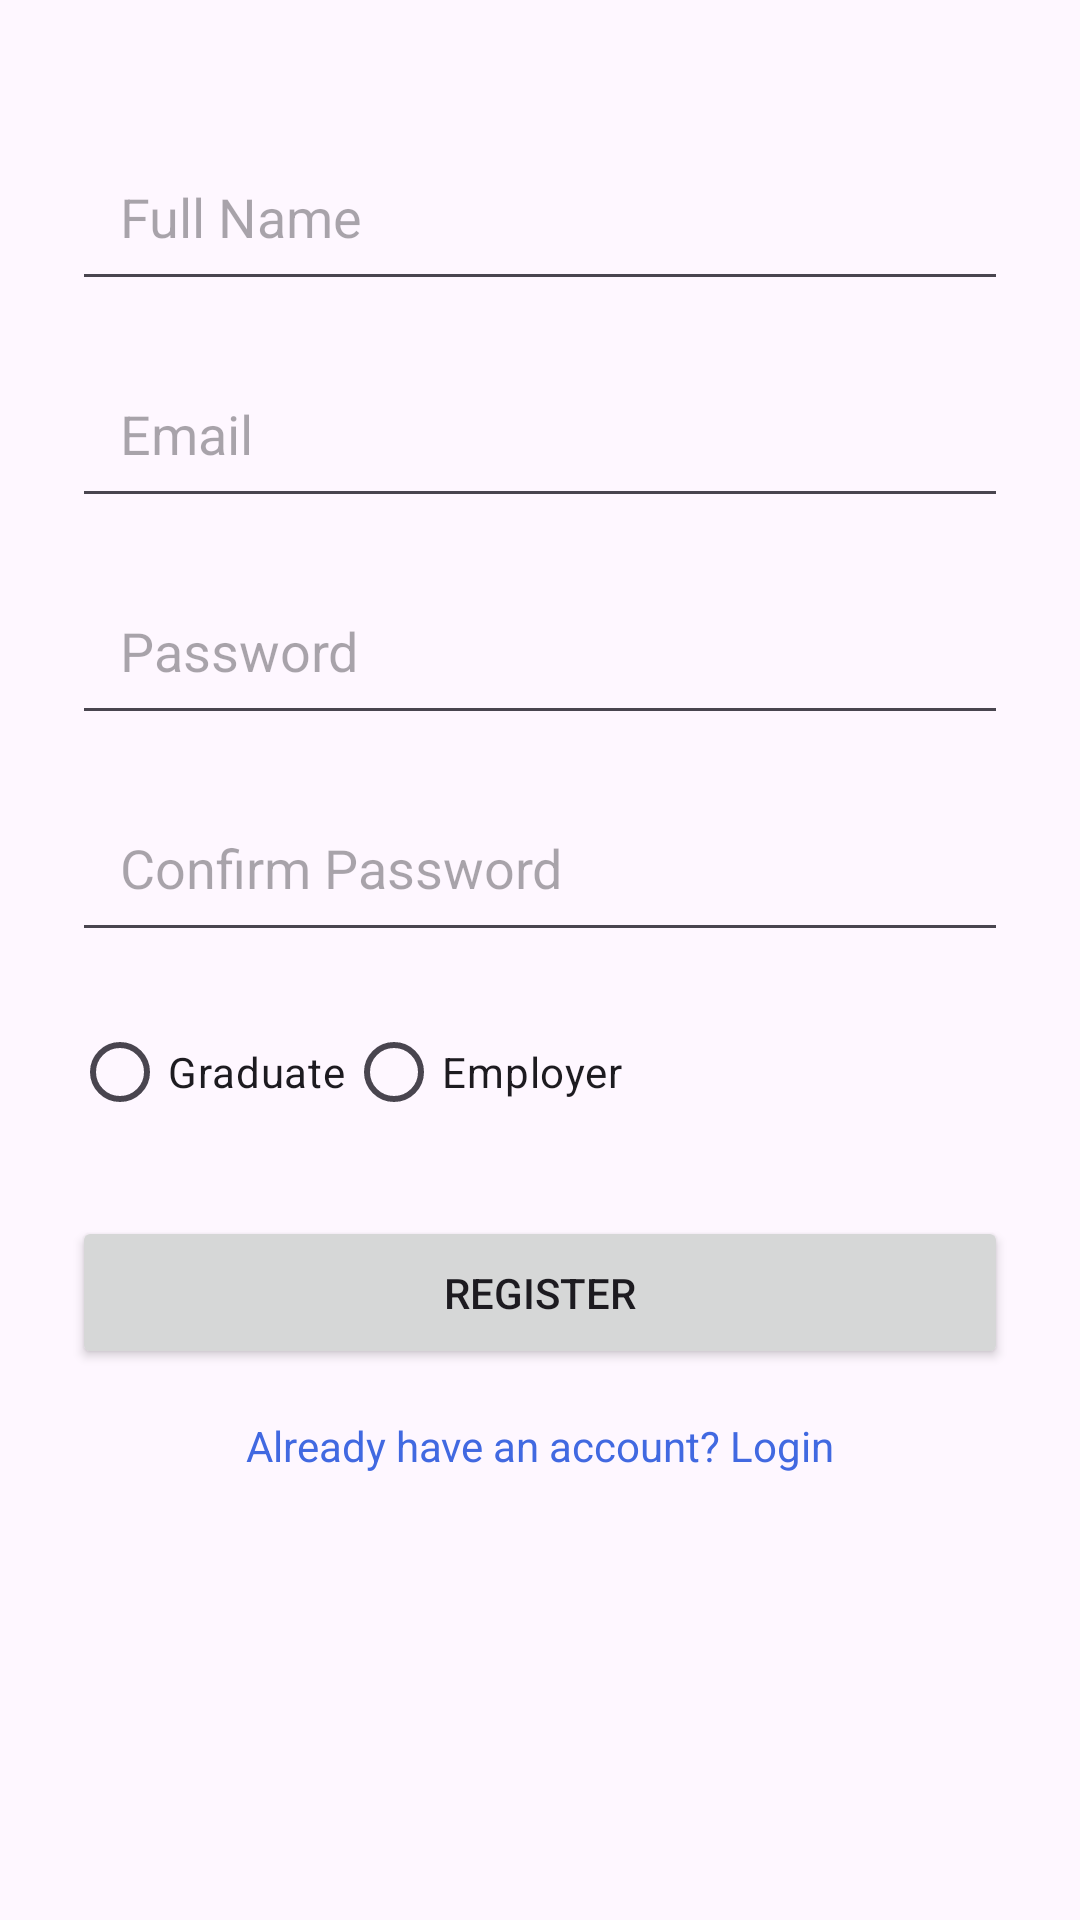

Write the Android layout XML for this screen, with the resource values it uses.
<!-- AndroidManifest.xml: application theme Theme.GradConnect2025 -->
<!-- res/layout/activity_register.xml -->
<?xml version="1.0" encoding="utf-8"?>
<androidx.constraintlayout.widget.ConstraintLayout xmlns:android="http://schemas.android.com/apk/res/android"
                                                   xmlns:app="http://schemas.android.com/apk/res-auto"
                                                   xmlns:tools="http://schemas.android.com/tools"
                                                   android:id="@+id/main"
                                                   android:layout_width="match_parent"
                                                   android:layout_height="match_parent"
                                                   tools:context=".RegisterActivity"
                                                   android:padding="24dp">

    
    <EditText
            android:id="@+id/editTextFullName"
            android:layout_width="0dp"
            android:layout_height="wrap_content"
            android:hint="@string/full_name"
            app:layout_constraintTop_toTopOf="parent"
            app:layout_constraintStart_toStartOf="parent"
            app:layout_constraintEnd_toEndOf="parent"
            android:inputType="textPersonName"
            android:layout_marginTop="20dp"
            android:padding="16dp"
            android:importantForAccessibility="yes"
            android:contentDescription="@string/full_name"
            android:minHeight="48dp"/>

    
    <EditText
            android:id="@+id/editTextEmail"
            android:layout_width="0dp"
            android:layout_height="wrap_content"
            android:hint="@string/email"
            app:layout_constraintTop_toBottomOf="@id/editTextFullName"
            app:layout_constraintStart_toStartOf="parent"
            app:layout_constraintEnd_toEndOf="parent"
            android:inputType="textEmailAddress"
            android:autofillHints="email"
            android:layout_marginTop="16dp"
            android:padding="16dp"
            android:importantForAccessibility="yes"
            android:contentDescription="@string/email"
            android:minHeight="48dp"/>

    
    <EditText
            android:id="@+id/editTextPassword"
            android:layout_width="0dp"
            android:layout_height="wrap_content"
            android:hint="@string/password"
            app:layout_constraintTop_toBottomOf="@id/editTextEmail"
            app:layout_constraintStart_toStartOf="parent"
            app:layout_constraintEnd_toEndOf="parent"
            android:inputType="textPassword"
            android:layout_marginTop="16dp"
            android:padding="16dp"
            android:importantForAccessibility="yes"
            android:contentDescription="@string/password"
            android:minHeight="48dp"/>

    
    <EditText
            android:id="@+id/editTextConfirmPassword"
            android:layout_width="0dp"
            android:layout_height="wrap_content"
            android:hint="@string/confirm_password"
            app:layout_constraintTop_toBottomOf="@id/editTextPassword"
            app:layout_constraintStart_toStartOf="parent"
            app:layout_constraintEnd_toEndOf="parent"
            android:inputType="textPassword"
            android:layout_marginTop="16dp"
            android:padding="16dp"
            android:importantForAccessibility="yes"
            android:contentDescription="@string/confirm_password"
            android:minHeight="48dp"/>

    
    <RadioGroup
            android:id="@+id/radioGroupUserType"
            android:layout_width="wrap_content"
            android:layout_height="wrap_content"
            android:orientation="horizontal"
            app:layout_constraintTop_toBottomOf="@id/editTextConfirmPassword"
            app:layout_constraintStart_toStartOf="parent"
            android:layout_marginTop="16dp">

        <RadioButton
                android:id="@+id/radioGraduate"
                android:layout_width="wrap_content"
                android:layout_height="wrap_content"
                android:text="@string/graduate" />

        <RadioButton
                android:id="@+id/radioEmployer"
                android:layout_width="wrap_content"
                android:layout_height="wrap_content"
                android:text="@string/employer" />
    </RadioGroup>

    
    <Button
            android:id="@+id/buttonRegister"
            android:layout_width="0dp"
            android:layout_height="wrap_content"
            android:text="@string/register"
            app:layout_constraintTop_toBottomOf="@id/radioGroupUserType"
            app:layout_constraintStart_toStartOf="parent"
            app:layout_constraintEnd_toEndOf="parent"
            android:layout_marginTop="24dp"
            android:padding="16dp"
            android:minHeight="48dp"
            android:importantForAccessibility="yes"
            android:contentDescription="@string/register"/>

    
    <TextView
            android:id="@+id/textViewLogin"
            android:layout_width="wrap_content"
            android:layout_height="wrap_content"
            android:layout_marginTop="16dp"
            android:text="@string/already_have_account_login"
            android:textColor="#4169E1"
            app:layout_constraintTop_toBottomOf="@id/buttonRegister"
            app:layout_constraintStart_toStartOf="parent"
            app:layout_constraintEnd_toEndOf="parent"/>

</androidx.constraintlayout.widget.ConstraintLayout>
<!-- resources referenced by this layout -->
<resources>
  <string name="already_have_account_login">Already have an account? Login</string>
  <string name="confirm_password">Confirm Password</string>
  <string name="email">Email</string>
  <string name="employer">Employer</string>
  <string name="full_name">Full Name</string>
  <string name="graduate">Graduate</string>
  <string name="password">Password</string>
  <string name="register">Register</string>
  <style name="Theme.GradConnect2025" parent="Base.Theme.GradConnect2025" />
  <style name="Base.Theme.GradConnect2025" parent="Theme.Material3.DayNight.NoActionBar">
          
          
      </style>
</resources>
